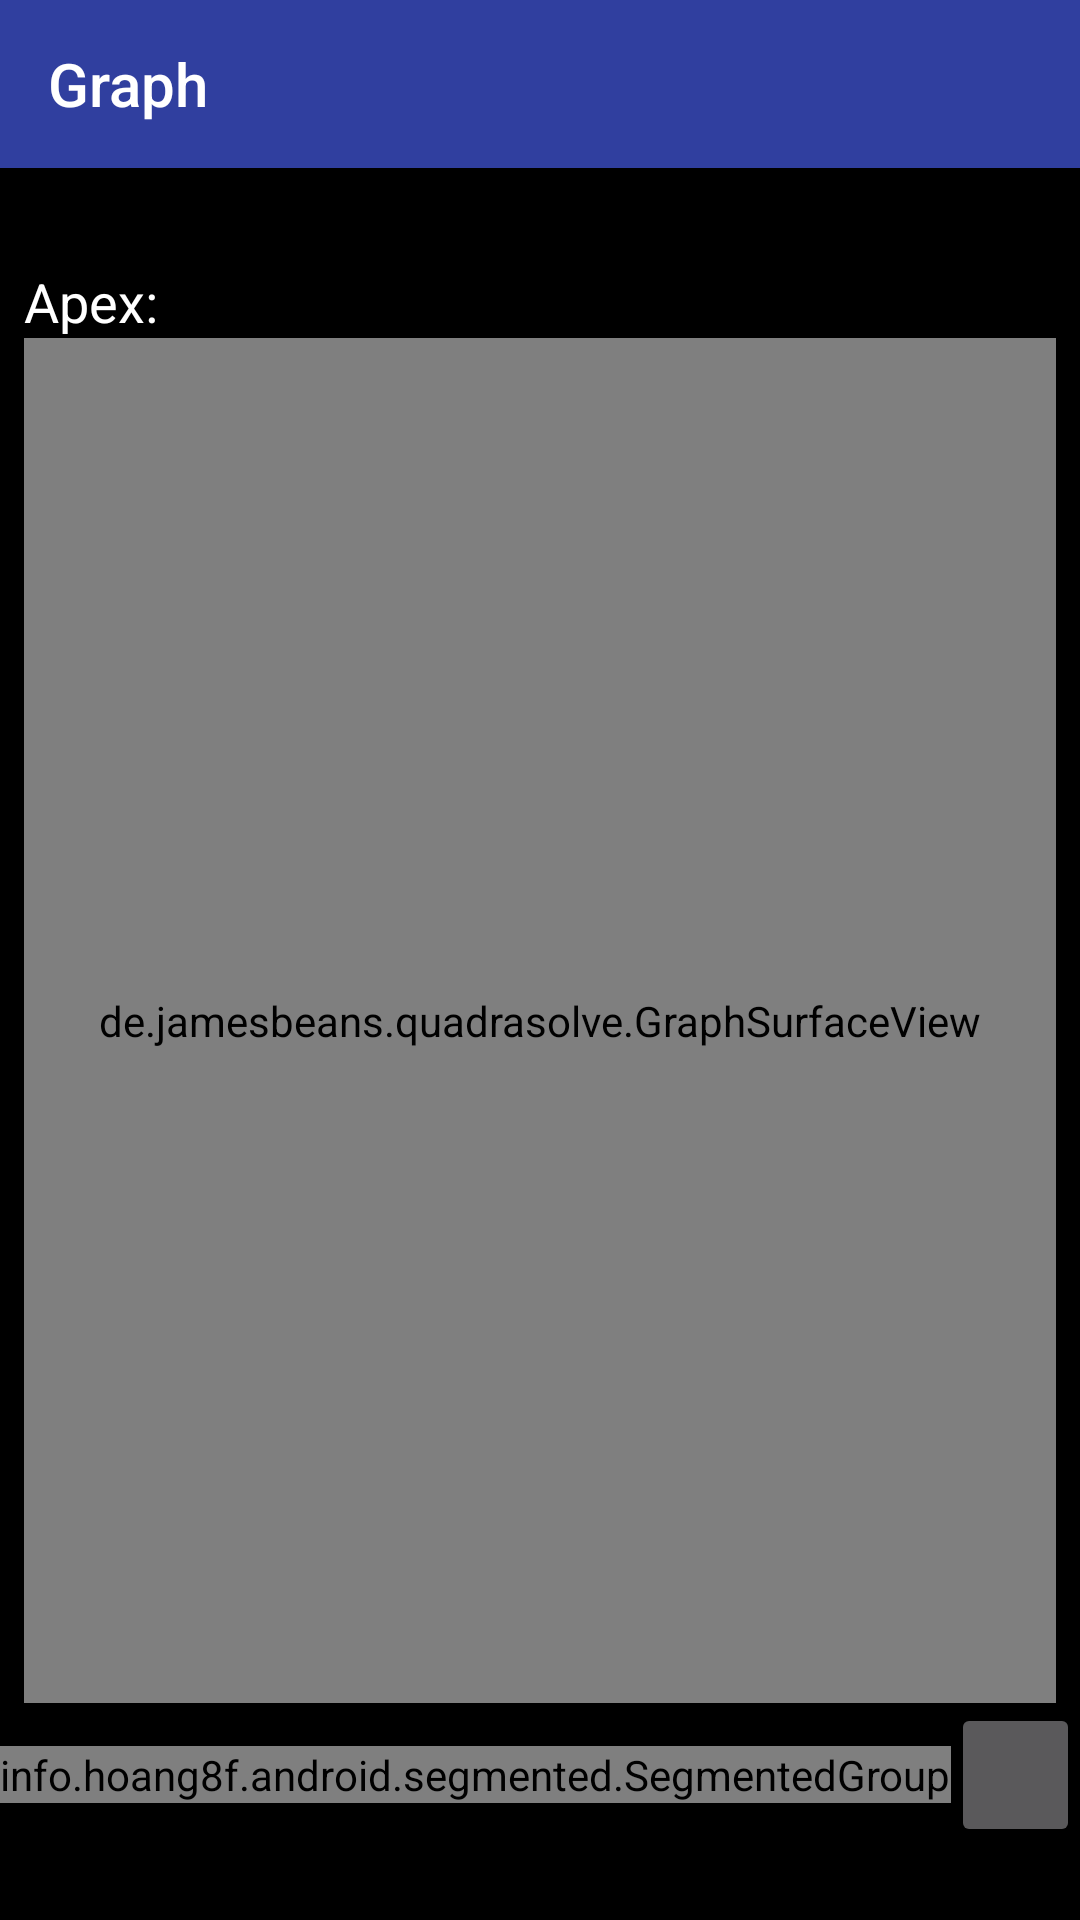

Here is an Android app screen rendered from its layout file. Give the layout XML and the strings, colors and styles it references.
<!-- AndroidManifest.xml: application theme DarkQuadraTheme -->
<!-- res/layout/activity_graph.xml -->
<?xml version="1.0" encoding="utf-8"?>
<android.support.constraint.ConstraintLayout
    xmlns:android="http://schemas.android.com/apk/res/android"
    xmlns:tools="http://schemas.android.com/tools"
    android:layout_width="match_parent"
    android:layout_height="match_parent"
    xmlns:app="http://schemas.android.com/apk/res-auto"
    tools:context="de.jamesbeans.quadrasolve.Graph" >

    <android.support.v7.widget.Toolbar
        android:id="@+id/my_toolbar"
        android:layout_width="0dp"
        android:layout_height="wrap_content"
        app:layout_constraintTop_toTopOf="parent"
        app:layout_constraintLeft_toLeftOf="parent"
        app:layout_constraintRight_toRightOf="parent"
        app:layout_constraintBottom_toTopOf="@+id/function"
        android:background="@color/colorPrimaryDark"
        android:theme="@style/Widget.AppCompat.ActionBar"
        android:visibility="visible"
        app:popupTheme="@style/Theme.AppCompat.Light"
        app:title="@string/graph"
        app:titleTextColor="@android:color/background_light" />

    <TextView
        android:text=""
        android:layout_width="0dp"
        android:layout_height="wrap_content"
        android:layout_marginTop="@dimen/standardMargin"
        app:layout_constraintBottom_toTopOf="@+id/root1"
        app:layout_constraintTop_toBottomOf="@+id/my_toolbar"
        app:layout_constraintRight_toRightOf="parent"
        app:layout_constraintLeft_toLeftOf="parent"
        android:id="@+id/function"
        android:typeface="normal"
        android:textSize="24sp"
        android:textAlignment="center"
        android:textColor="@android:color/white"
        android:layout_marginStart="8dp"
        android:layout_marginEnd="8dp" />

    <TextView
        android:text="@string/firstroot"
        android:layout_width="0dp"
        android:layout_height="wrap_content"
        android:id="@+id/root1"
        app:layout_constraintLeft_toLeftOf="parent"
        app:layout_constraintTop_toBottomOf="@+id/function"
        app:layout_constraintRight_toRightOf="parent"
        app:layout_constraintBottom_toTopOf="@+id/root2"
        android:visibility="gone"
        android:textSize="18sp"
        android:textColor="@android:color/white" />

    <TextView
        android:text="@string/secondroot"
        android:layout_width="0dp"
        android:layout_height="wrap_content"
        app:layout_constraintLeft_toLeftOf="parent"
        app:layout_constraintRight_toRightOf="parent"
        app:layout_constraintTop_toBottomOf="@+id/root1"
        app:layout_constraintBottom_toTopOf="@+id/apex"
        android:id="@+id/root2"
        android:visibility="gone"
        android:textSize="18sp"
        android:textColor="@android:color/white" />

    <TextView
        android:text="@string/apex"
        android:layout_width="0dp"
        android:layout_height="wrap_content"
        app:layout_constraintBottom_toTopOf="@+id/parabel"
        app:layout_constraintLeft_toLeftOf="parent"
        app:layout_constraintRight_toRightOf="parent"
        app:layout_constraintTop_toBottomOf="@+id/root2"
        android:id="@+id/apex"
        android:textSize="18sp"
        android:textColor="@android:color/white"
        android:layout_marginStart="8dp"
        android:layout_marginEnd="8dp" />

    <de.jamesbeans.quadrasolve.GraphSurfaceView
        android:layout_width="0dp"
        android:layout_height="0dp"
        app:layout_constraintBottom_toTopOf="@+id/graphsettings"
        app:layout_constraintTop_toBottomOf="@+id/apex"
        app:layout_constraintLeft_toLeftOf="parent"
        app:layout_constraintRight_toRightOf="parent"
        android:id="@+id/parabel"
        android:layout_marginTop="@dimen/standardMargin"
        android:layout_marginStart="8dp"
        android:layout_marginEnd="8dp" />

    <LinearLayout
        android:id="@+id/graphsettings"
        android:layout_width="0dp"
        android:layout_height="wrap_content"
        android:layout_marginTop="@dimen/standardMargin"
        android:gravity="center"
        android:orientation="horizontal"
        app:layout_constraintBottom_toBottomOf="@+id/curpoint"
        app:layout_constraintLeft_toLeftOf="parent"
        app:layout_constraintRight_toRightOf="parent"
        app:layout_constraintTop_toBottomOf="@+id/parabel">

        <info.hoang8f.android.segmented.SegmentedGroup xmlns:segmentedgroup="http://schemas.android.com/apk/res-auto"
            android:id="@+id/togglePanTrace"
            android:layout_width="wrap_content"
            android:layout_height="wrap_content"
            android:orientation="horizontal"
            segmentedgroup:sc_border_width="1dp"
            segmentedgroup:sc_checked_text_color="@color/black"
            segmentedgroup:sc_corner_radius="10dp"
            segmentedgroup:sc_tint_color="@color/white">

            <RadioButton
                android:id="@+id/trace"
                style="@style/RadioButton"
                android:layout_width="wrap_content"
                android:layout_height="wrap_content"
                android:checked="true"
                android:text="@string/trace" />

            <RadioButton
                android:id="@+id/pan"
                style="@style/RadioButton"
                android:layout_width="wrap_content"
                android:layout_height="wrap_content"
                android:text="@string/pan" />
        </info.hoang8f.android.segmented.SegmentedGroup>

        <Button
            android:id="@+id/reset"
            android:layout_width="wrap_content"
            android:layout_height="wrap_content"
            android:textColor="@color/white"
            android:title="@string/reset_graph" />
    </LinearLayout>

    <TextView
        android:id="@+id/curpoint"
        android:layout_width="0dp"
        android:layout_height="wrap_content"
        android:layout_marginTop="@dimen/standardMargin"
        app:layout_constraintBottom_toBottomOf="parent"
        app:layout_constraintTop_toBottomOf="@+id/graphsettings"
        app:layout_constraintLeft_toLeftOf="parent"
        app:layout_constraintRight_toRightOf="parent"
        android:text="@string/curpoint"
        android:textColor="@android:color/white"
        android:textSize="18sp"
        android:visibility="invisible"
        android:layout_marginEnd="8dp"
        android:layout_marginStart="60dp" />

</android.support.constraint.ConstraintLayout>
<!-- resources referenced by this layout -->
<resources>
  <color name="black">#000000</color>
  <color name="colorPrimaryDark">#303f9f</color>
  <color name="white">#FFFFFF</color>
  <string name="apex">Apex:\u0020</string>
  <string name="curpoint">"Cursor: "</string>
  <string name="firstroot">1st root:\u0020</string>
  <string name="graph">Graph</string>
  <string name="pan">Pan</string>
  <string name="reset_graph">Reset graph</string>
  <string name="secondroot">2nd root:\u0020</string>
  <string name="trace">Trace</string>
  <style name="DarkQuadraTheme" parent="Theme.AppCompat.NoActionBar">
          <item name="android:colorBackground">@color/black</item>
      </style>
</resources>
